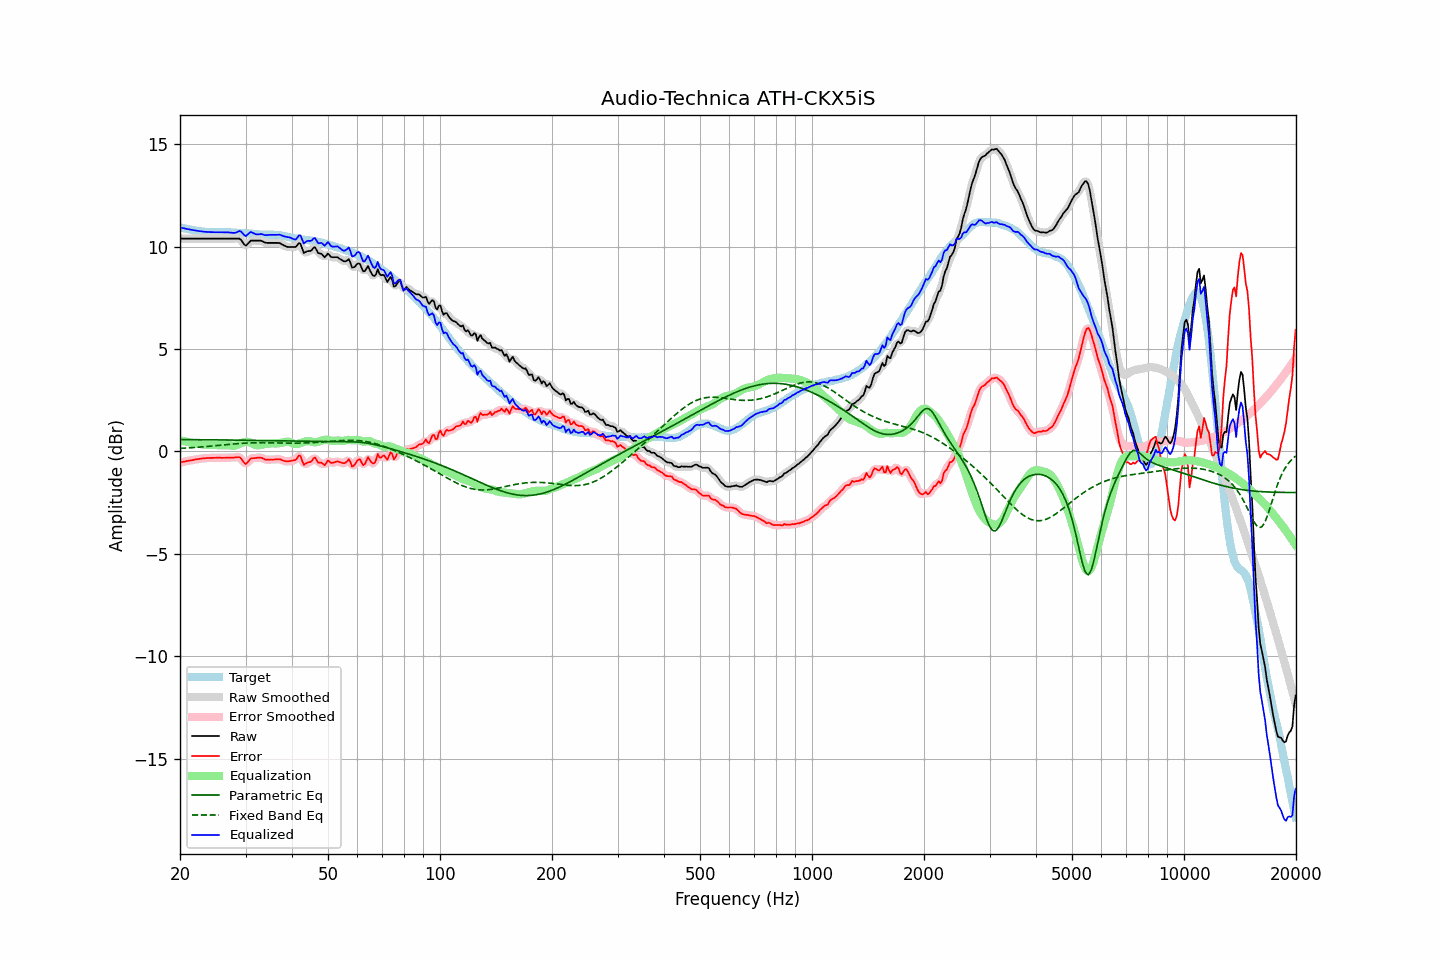

The table this chart was drawn from, first rows:
frequency, raw, error, smoothed, error_smoothed, equalization, parametric_eq, fixed_band_eq, equalized_raw, equalized_smoothed, target
20.00, 10.39, -0.55, 10.39, -0.54, 0.54, 0.58, 0.15, 10.93, 10.93, 10.93
20.20, 10.39, -0.52, 10.39, -0.53, 0.53, 0.58, 0.15, 10.91, 10.91, 10.91
20.40, 10.39, -0.50, 10.39, -0.51, 0.51, 0.58, 0.16, 10.90, 10.90, 10.89
20.61, 10.39, -0.49, 10.39, -0.49, 0.49, 0.58, 0.16, 10.88, 10.88, 10.88
20.81, 10.39, -0.47, 10.39, -0.47, 0.47, 0.58, 0.17, 10.86, 10.86, 10.86
21.02, 10.39, -0.46, 10.39, -0.46, 0.46, 0.58, 0.17, 10.85, 10.85, 10.85
21.23, 10.39, -0.44, 10.39, -0.44, 0.44, 0.58, 0.18, 10.83, 10.83, 10.83
21.44, 10.39, -0.43, 10.39, -0.43, 0.43, 0.58, 0.18, 10.82, 10.82, 10.82
21.66, 10.39, -0.42, 10.39, -0.41, 0.41, 0.58, 0.19, 10.80, 10.80, 10.81
21.87, 10.39, -0.40, 10.39, -0.40, 0.40, 0.58, 0.19, 10.79, 10.79, 10.79
22.09, 10.39, -0.39, 10.39, -0.39, 0.39, 0.57, 0.20, 10.78, 10.78, 10.77
22.31, 10.39, -0.38, 10.39, -0.37, 0.37, 0.57, 0.21, 10.76, 10.76, 10.76
22.54, 10.39, -0.36, 10.39, -0.36, 0.36, 0.57, 0.21, 10.75, 10.75, 10.75
22.76, 10.39, -0.35, 10.39, -0.35, 0.35, 0.57, 0.22, 10.74, 10.74, 10.74
22.99, 10.39, -0.34, 10.39, -0.34, 0.34, 0.57, 0.22, 10.73, 10.73, 10.73
23.22, 10.39, -0.33, 10.39, -0.33, 0.33, 0.57, 0.23, 10.72, 10.72, 10.72
23.45, 10.39, -0.33, 10.39, -0.33, 0.33, 0.57, 0.24, 10.72, 10.72, 10.72
23.69, 10.39, -0.32, 10.39, -0.32, 0.32, 0.57, 0.24, 10.71, 10.71, 10.71
23.92, 10.39, -0.32, 10.39, -0.32, 0.32, 0.57, 0.25, 10.71, 10.71, 10.70
24.16, 10.39, -0.32, 10.39, -0.31, 0.31, 0.57, 0.26, 10.70, 10.70, 10.70
24.40, 10.39, -0.31, 10.39, -0.31, 0.31, 0.57, 0.27, 10.70, 10.70, 10.70
24.65, 10.39, -0.31, 10.39, -0.31, 0.31, 0.57, 0.27, 10.70, 10.70, 10.70
24.89, 10.39, -0.31, 10.39, -0.31, 0.31, 0.57, 0.28, 10.70, 10.70, 10.70
25.14, 10.39, -0.31, 10.39, -0.31, 0.31, 0.56, 0.29, 10.70, 10.70, 10.70
25.39, 10.39, -0.31, 10.39, -0.31, 0.31, 0.56, 0.30, 10.70, 10.70, 10.69
25.65, 10.39, -0.31, 10.39, -0.31, 0.31, 0.56, 0.30, 10.70, 10.70, 10.69
25.91, 10.39, -0.31, 10.39, -0.31, 0.31, 0.56, 0.31, 10.70, 10.70, 10.70
26.16, 10.39, -0.31, 10.39, -0.31, 0.31, 0.56, 0.32, 10.70, 10.70, 10.70
26.43, 10.39, -0.31, 10.39, -0.31, 0.31, 0.56, 0.33, 10.70, 10.70, 10.70
26.69, 10.39, -0.31, 10.39, -0.31, 0.31, 0.56, 0.33, 10.70, 10.70, 10.70
26.96, 10.39, -0.31, 10.39, -0.31, 0.30, 0.56, 0.34, 10.69, 10.69, 10.69
27.23, 10.39, -0.30, 10.39, -0.30, 0.30, 0.56, 0.35, 10.68, 10.68, 10.69
27.50, 10.39, -0.30, 10.39, -0.30, 0.29, 0.56, 0.35, 10.67, 10.67, 10.69
27.77, 10.39, -0.30, 10.39, -0.30, 0.28, 0.56, 0.36, 10.66, 10.66, 10.69
28.05, 10.39, -0.30, 10.39, -0.29, 0.28, 0.55, 0.37, 10.67, 10.67, 10.68
28.33, 10.39, -0.28, 10.39, -0.28, 0.30, 0.55, 0.38, 10.69, 10.69, 10.67
28.62, 10.39, -0.28, 10.39, -0.27, 0.33, 0.55, 0.38, 10.72, 10.73, 10.67
28.90, 10.39, -0.28, 10.37, -0.30, 0.37, 0.55, 0.39, 10.76, 10.74, 10.67
29.19, 10.32, -0.34, 10.30, -0.36, 0.41, 0.55, 0.39, 10.73, 10.71, 10.66
29.48, 10.21, -0.45, 10.20, -0.46, 0.44, 0.55, 0.40, 10.65, 10.64, 10.66
29.78, 10.10, -0.56, 10.11, -0.55, 0.46, 0.55, 0.40, 10.56, 10.57, 10.66
30.08, 10.04, -0.61, 10.07, -0.58, 0.47, 0.55, 0.41, 10.51, 10.54, 10.65
30.38, 10.12, -0.53, 10.11, -0.53, 0.47, 0.55, 0.41, 10.59, 10.58, 10.65
30.68, 10.20, -0.44, 10.19, -0.45, 0.46, 0.54, 0.41, 10.65, 10.65, 10.64
30.99, 10.29, -0.35, 10.26, -0.37, 0.43, 0.54, 0.42, 10.71, 10.69, 10.63
31.30, 10.29, -0.33, 10.29, -0.33, 0.39, 0.54, 0.42, 10.68, 10.68, 10.62
31.61, 10.29, -0.33, 10.30, -0.32, 0.35, 0.54, 0.42, 10.63, 10.64, 10.61
31.93, 10.29, -0.32, 10.29, -0.32, 0.32, 0.54, 0.42, 10.60, 10.60, 10.61
32.24, 10.29, -0.31, 10.29, -0.31, 0.30, 0.54, 0.43, 10.59, 10.59, 10.60
32.57, 10.29, -0.30, 10.29, -0.30, 0.30, 0.54, 0.43, 10.59, 10.60, 10.59
32.89, 10.29, -0.30, 10.28, -0.30, 0.32, 0.54, 0.43, 10.61, 10.60, 10.59
33.22, 10.27, -0.32, 10.26, -0.32, 0.34, 0.53, 0.43, 10.60, 10.60, 10.58
33.55, 10.23, -0.35, 10.23, -0.35, 0.35, 0.53, 0.43, 10.58, 10.58, 10.58
33.89, 10.19, -0.40, 10.20, -0.38, 0.37, 0.53, 0.43, 10.55, 10.56, 10.58
34.23, 10.18, -0.40, 10.18, -0.40, 0.38, 0.53, 0.42, 10.56, 10.56, 10.58
34.57, 10.18, -0.39, 10.17, -0.40, 0.39, 0.53, 0.42, 10.57, 10.56, 10.57
34.92, 10.18, -0.40, 10.18, -0.40, 0.39, 0.53, 0.42, 10.57, 10.57, 10.58
35.27, 10.18, -0.39, 10.18, -0.40, 0.39, 0.53, 0.42, 10.57, 10.57, 10.57
35.62, 10.18, -0.40, 10.18, -0.39, 0.39, 0.52, 0.42, 10.57, 10.57, 10.57
35.97, 10.18, -0.39, 10.18, -0.39, 0.39, 0.52, 0.42, 10.57, 10.57, 10.57
... 635 more rows
